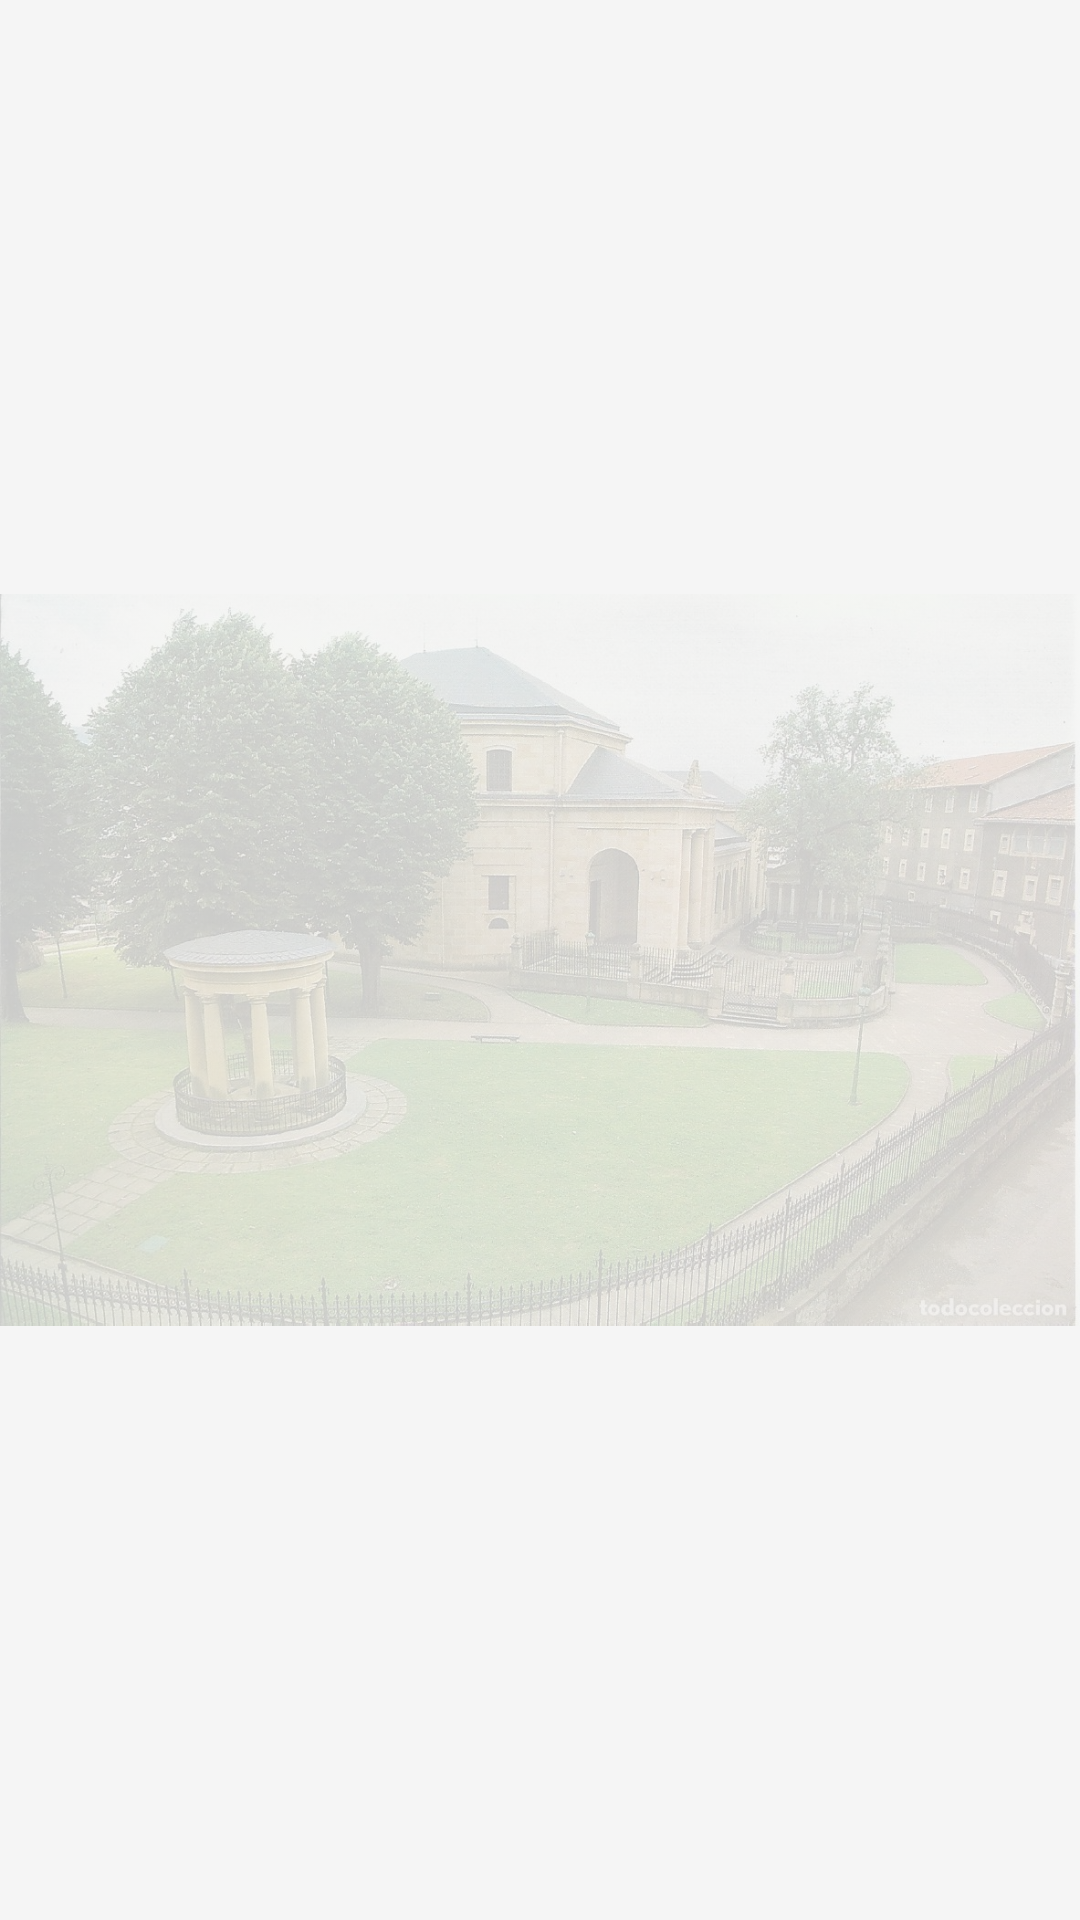

The Android layout XML behind this screen, and the referenced resources:
<!-- AndroidManifest.xml: application theme Theme.GernikApp -->
<!-- res/layout/arbol_puzzle.xml -->
<?xml version="1.0" encoding="utf-8"?>
<androidx.constraintlayout.widget.ConstraintLayout xmlns:android="http://schemas.android.com/apk/res/android"
    xmlns:app="http://schemas.android.com/apk/res-auto"
    xmlns:tools="http://schemas.android.com/tools"
    android:layout_width="match_parent"
    android:layout_height="match_parent"
    android:background="@color/backgroundLight"
    tools:context=".arbol.PuzzleActivity">

    <FrameLayout
        android:id="@+id/puzzleContainer"
        android:layout_width="match_parent"
        android:layout_height="match_parent">

        
        <ImageView
            android:id="@+id/guideImage"
            android:layout_width="match_parent"
            android:layout_height="match_parent"
            android:alpha="0.2"
            android:scaleType="fitCenter"
            android:src="@drawable/arbola_eta_batzar_etxea" />

    </FrameLayout>

    
    <TextView
        android:id="@+id/tvVictory"
        android:layout_width="0dp"
        android:layout_height="wrap_content"
        android:layout_marginStart="@dimen/espaciado_xl"
        android:layout_marginEnd="@dimen/espaciado_xl"
        android:text="@string/puzzle_victory"
        android:textColor="@color/btnSecundario"
        android:textAppearance="@style/AparienciaTexto.App.TituloMediano"
        android:visibility="gone"
        android:textAlignment="center"
        android:elevation="10dp"
        app:layout_constraintTop_toTopOf="parent"
        app:layout_constraintBottom_toBottomOf="parent"
        app:layout_constraintEnd_toEndOf="parent"
        app:layout_constraintStart_toStartOf="parent"
        app:layout_constraintVertical_bias="0.25" />

    
    <Button
        android:id="@+id/btnBack"
        style="@style/EstiloBotonSecundario"
        android:layout_width="wrap_content"
        android:text="@string/itzuli"
        android:visibility="gone"
        android:elevation="10dp"
        app:layout_constraintBottom_toBottomOf="parent"
        app:layout_constraintEnd_toEndOf="parent"
        app:layout_constraintStart_toStartOf="parent"
        android:layout_marginBottom="@dimen/espaciado_xxl" />

</androidx.constraintlayout.widget.ConstraintLayout>
<!-- resources referenced by this layout -->
<resources>
  <color name="backgroundLight">#F5F5F5</color>
  <color name="btnSecundario">#5F90DE</color>
  <dimen name="espaciado_xl">24dp</dimen>
  <dimen name="espaciado_xxl">32dp</dimen>
  <!-- drawable arbola_eta_batzar_etxea: jpg bitmap (drawable, 262435 bytes) -->
  <string name="itzuli">Itzuli</string>
  <string name="puzzle_victory">Gernikako bihotza berreraiki duzu!</string>
  <style name="AparienciaTexto.App.TituloMediano" parent="TextAppearance.Material3.HeadlineMedium">
          <item name="android:textSize">@dimen/texto_titulo_mediano</item>
          <item name="android:textStyle">bold</item>
          <item name="android:textColor">@color/btnPrincipal</item>
      </style>
  <style name="EstiloBotonSecundario" parent="EstiloBotonBase">
          <item name="android:background">@drawable/bg_boton_secundario</item>
      </style>
  <style name="Theme.GernikApp" parent="Base.Theme.GernikApp" />
  <dimen name="texto_titulo_mediano">28sp</dimen>
  <color name="btnPrincipal">#8BC054</color>
  <style name="EstiloBotonBase" parent="Widget.Material3.Button">
          <item name="android:layout_width">wrap_content</item>
          <item name="android:layout_height">72dp</item>
          <item name="android:paddingHorizontal">32dp</item>
          <item name="android:textColor">@color/white</item>
          <item name="android:textSize">18sp</item>
          <item name="android:textStyle">bold</item>
          <item name="android:insetTop">0dp</item>
          <item name="android:insetBottom">0dp</item>
          <item name="android:textAllCaps">false</item>
          <item name="backgroundTint">@null</item>
      </style>
  <!-- drawable bg_boton_secundario (drawable) -->
  <?xml version="1.0" encoding="utf-8"?>
  <selector xmlns:android="http://schemas.android.com/apk/res/android">
      <item android:state_enabled="false">
          <layer-list>
              <item>
                  <shape android:shape="rectangle">
                      <solid android:color="@color/btnDisabledShadow" />
                      <corners android:radius="16dp" />
                  </shape>
              </item>
              <item android:bottom="4dp">
                  <shape android:shape="rectangle">
                      <solid android:color="@color/btnDisabled" />
                      <corners android:radius="16dp" />
                  </shape>
              </item>
          </layer-list>
      </item>
      <item android:state_pressed="true">
          <layer-list>
              <item android:top="4dp">
                  <shape android:shape="rectangle">
                      <solid android:color="@color/btnSecundario" />
                      <corners android:radius="16dp" />
                  </shape>
              </item>
          </layer-list>
      </item>
      <item>
          <layer-list>
              <item>
                  <shape android:shape="rectangle">
                      <solid android:color="@color/btnSecundarioShadow" />
                      <corners android:radius="16dp" />
                  </shape>
              </item>
              <item android:bottom="4dp">
                  <shape android:shape="rectangle">
                      <solid android:color="@color/btnSecundario" />
                      <corners android:radius="16dp" />
                  </shape>
              </item>
          </layer-list>
      </item>
  </selector>
  <style name="Base.Theme.GernikApp" parent="Theme.Material3.DayNight.NoActionBar">
          
          
      </style>
  <color name="white">#FFFFFFFF</color>
  <color name="btnDisabledShadow">#999999</color>
  <color name="btnDisabled">#CCCCCC</color>
  <color name="btnSecundarioShadow">#3D6DBA</color>
</resources>
